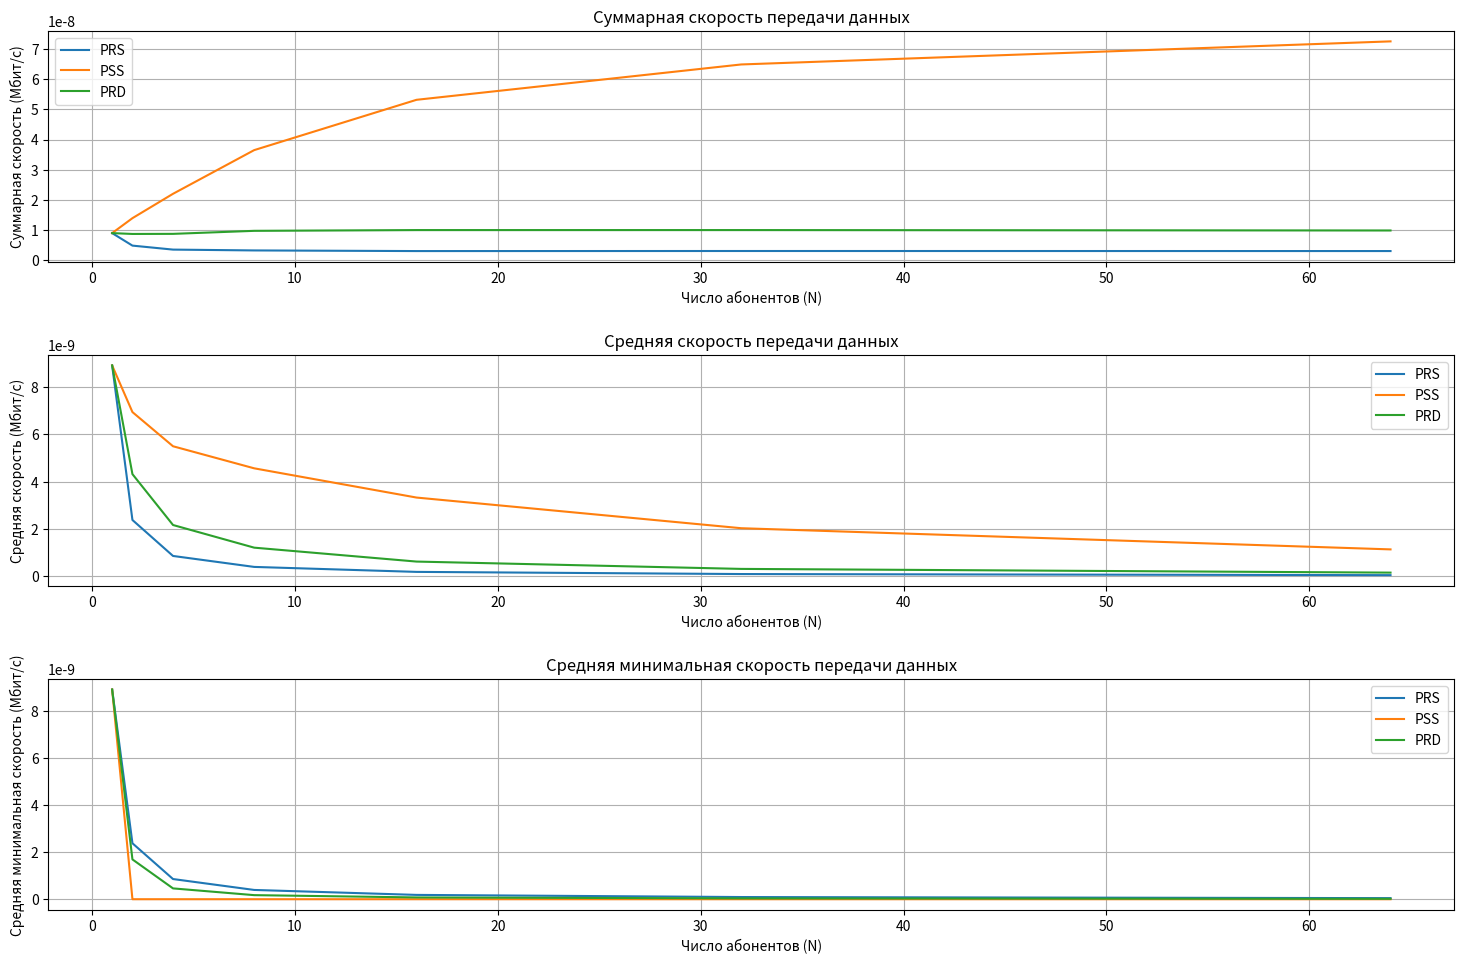

Write the Python code that produced this figure.
import numpy as np
import matplotlib.pyplot as plt

# Исходные данные
R = 1.0  # расстояние в км (1000 м)
P_tx = 320  # мощность передатчика, Вт
f0 = 1800e6  # частота, Гц (1800 МГц)
delta_f = 20e6  # ширина канала, Гц (20 МГц)
kn = 3  # коэффициент, заданный пользователем

h_BS = 50  # высота базовой станции, м
h_MS = 10  # высота мобильной станции, м

# Константы
k = 1.38e-23  # постоянная Больцмана, Дж/К
T = 290  # температура, К

# потери по модели Окумура-Хата в дБ
def okumura_hata_loss(d):
    a_hMS = (1.1 * np.log10(f0) - 0.7) * h_MS - (1.56 * np.log10(f0) - 0.8)
    L = 46.3 + 33.9 * np.log10(f0) - 13.82 * np.log10(h_BS) - a_hMS + (44.9 - 6.55 * np.log10(h_MS)) * np.log10(d)
    return L

# Мощности шума
def noise_power():
    return k * T * delta_f * kn

# SNR
def calculate_snr(d):
    L = okumura_hata_loss(d)
    P_rx = P_tx / (10 ** (L / 10))
    P_noise = noise_power()
    snr = P_rx / P_noise
    return snr  # Убрали ограничение

# Функция для расчета пропускной способности
def calculate_capacity(d):
    snr = calculate_snr(d)
    return delta_f * np.log2(1 + snr) / 1e6  # Переводим в Мбит/с

# Алгоритмы распределения ресурсов
def PRS(C_array, N):
    return [(np.sum(C_array ** (-1))) ** (-1)] * N

def PSS(C_array, N):
    result = np.zeros(N)
    max_index = np.argmax(C_array)
    result[max_index] = C_array[max_index]
    return result

def PRD(C_array, N):
    return C_array / N

# Основная функция моделирования
def simulate(N, num_simulations=200):
    total_sum_D = {'PRS': [], 'PSS': [], 'PRD': []}
    avg_D = {'PRS': [], 'PSS': [], 'PRD': []}
    min_D = {'PRS': [], 'PSS': [], 'PRD': []}

    for _ in range(num_simulations):
        distances = np.sqrt(np.random.uniform(0.1, R**2, N))  # Минимальное расстояние 0.1 км
        c_array = np.array([calculate_capacity(d) for d in distances])

        # ПРС
        D_prs = PRS(c_array, N)
        total_sum_D['PRS'].append(np.sum(D_prs))
        avg_D['PRS'].append(np.mean(D_prs))
        min_D['PRS'].append(np.min(D_prs))

        # ПСС
        D_array_pss = PSS(c_array, N)
        total_sum_D['PSS'].append(np.sum(D_array_pss))
        avg_D['PSS'].append(np.mean(D_array_pss))
        min_D['PSS'].append(np.min(D_array_pss))

        # ПРД
        D_array_prd = PRD(c_array, N)
        total_sum_D['PRD'].append(np.sum(D_array_prd))
        avg_D['PRD'].append(np.mean(D_array_prd))
        min_D['PRD'].append(np.min(D_array_prd))

    # Усреднение результатов по всем симуляциям
    for key in total_sum_D:
        total_sum_D[key] = np.mean(total_sum_D[key])
        avg_D[key] = np.mean(avg_D[key])
        min_D[key] = np.mean(min_D[key])

    return total_sum_D, avg_D, min_D

N_values = [1, 2, 4, 8, 16, 32, 64]
total_sum_D = {'PRS': [], 'PSS': [], 'PRD': []}
avg_D_array = {'PRS': [], 'PSS': [], 'PRD': []}
min_D_array = {'PRS': [], 'PSS': [], 'PRD': []}

for N in N_values:
    total_sum_rate, avg_D, min_D = simulate(N)
    for key in total_sum_rate:
        total_sum_D[key].append(total_sum_rate[key])
        avg_D_array[key].append(avg_D[key])
        min_D_array[key].append(min_D[key])

plt.figure(figsize=(15, 10))

# График суммарной скорости
plt.subplot(3, 1, 1)
for key in total_sum_D:
    plt.plot(N_values, total_sum_D[key], label=key)
plt.xlabel('Число абонентов (N)')
plt.ylabel('Суммарная скорость (Мбит/с)')
plt.title('Суммарная скорость передачи данных')
plt.legend()
plt.grid()
plt.tight_layout(pad=2.0)

# График средней скорости
plt.subplot(3, 1, 2)
for key in avg_D_array:
    plt.plot(N_values, avg_D_array[key], label=key)
plt.xlabel('Число абонентов (N)')
plt.ylabel('Средняя скорость (Мбит/с)')
plt.title('Средняя скорость передачи данных')
plt.legend()
plt.grid()
plt.tight_layout(pad=2.0)

# График минимальной скорости
plt.subplot(3, 1, 3)
for key in min_D_array:
    plt.plot(N_values, min_D_array[key], label=key)
plt.xlabel('Число абонентов (N)')
plt.ylabel('Средняя минимальная скорость (Мбит/с)')
plt.title('Средняя минимальная скорость передачи данных')
plt.legend()
plt.grid()
plt.tight_layout(pad=2.0)

plt.show()